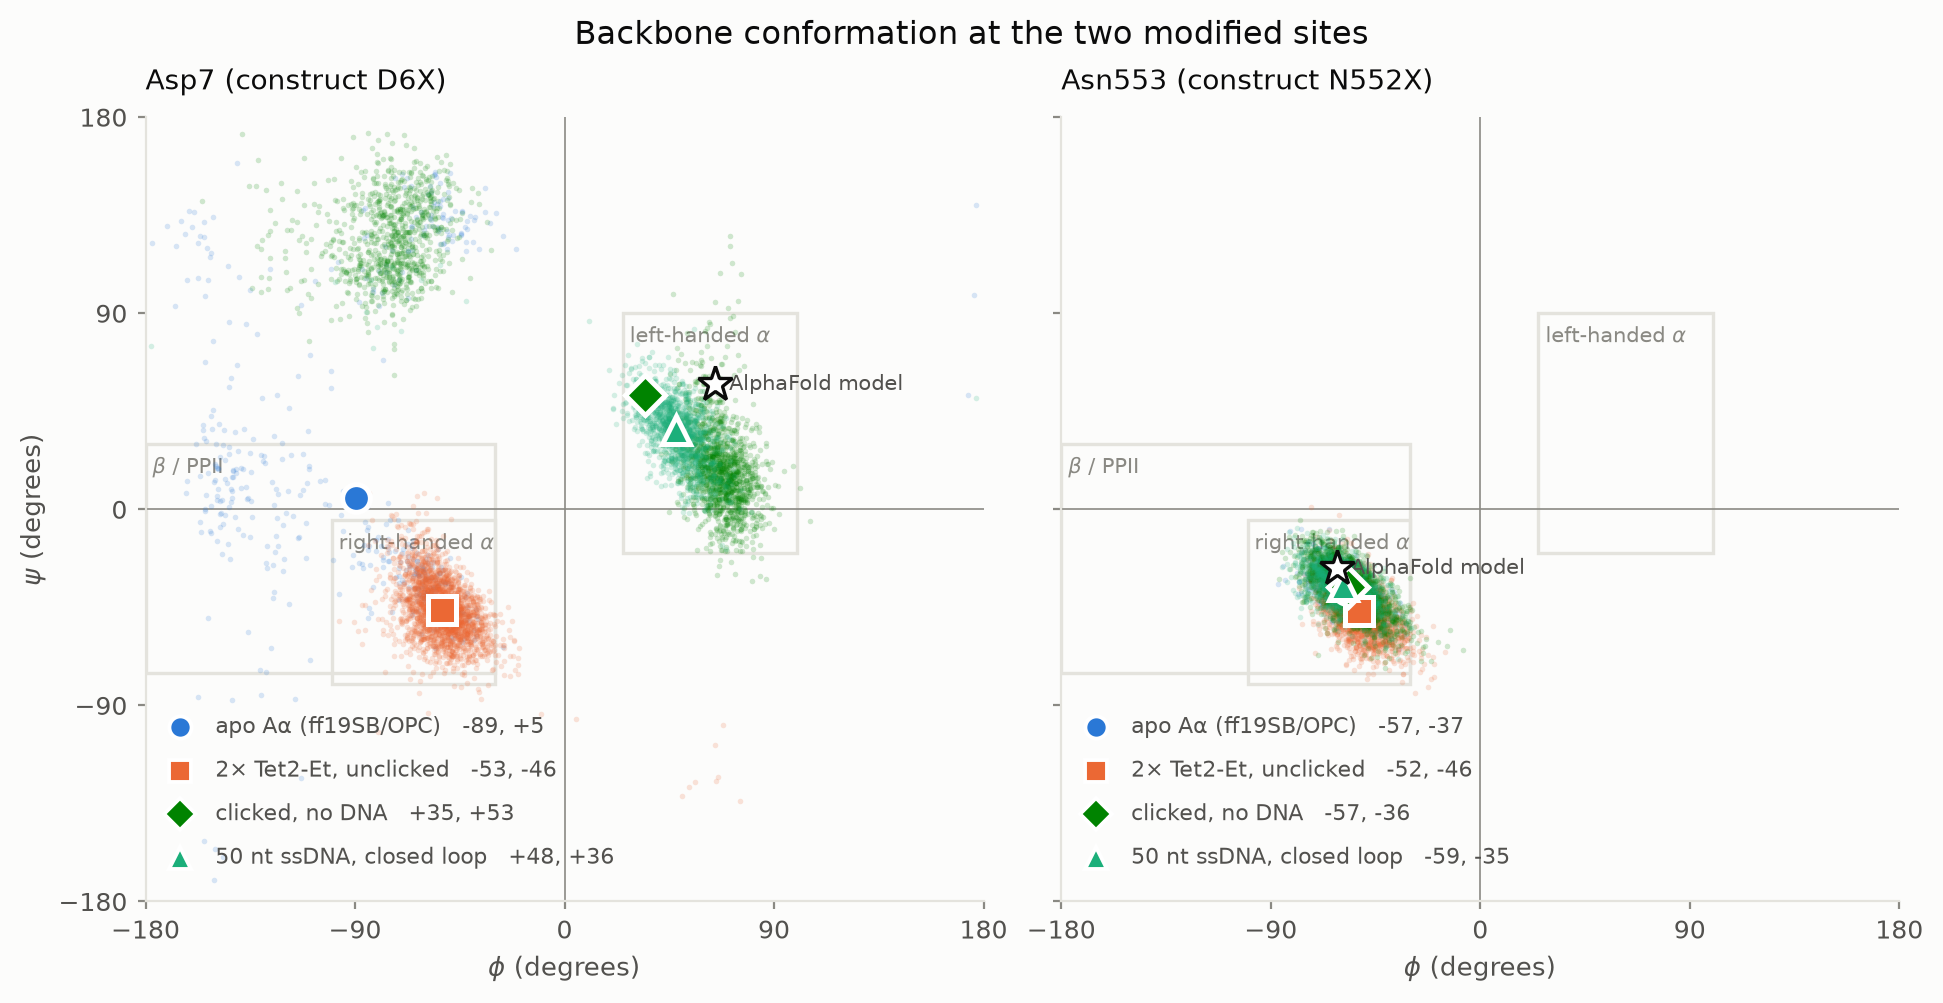

Values plotted in this chart, from the file beside it:
system, site, phi_deg, psi_deg, frames
P0_apo, 7, -89.46, 5.21, 475
P1_tet, 7, -52.82, -46.01, 2375
P2_clicked, 7, 34.7, 52.66, 2375
P3_ss50, 7, 47.7, 36.48, 1345
AF_model, 7, 64.7, 57.3, 1
P0_apo, 553, -57.46, -37.06, 475
P1_tet, 553, -51.96, -46.5, 2375
P2_clicked, 553, -56.69, -35.79, 2375
P3_ss50, 553, -58.85, -35.41, 1345
AF_model, 553, -61.6, -27.1, 1
